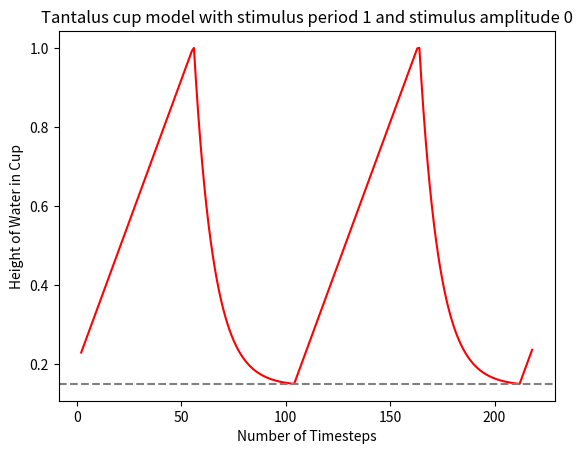
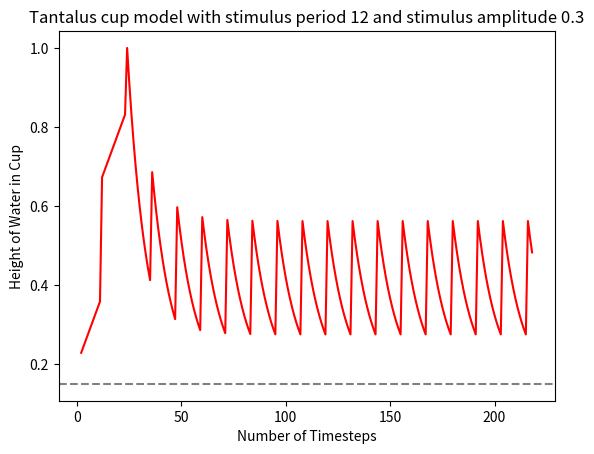
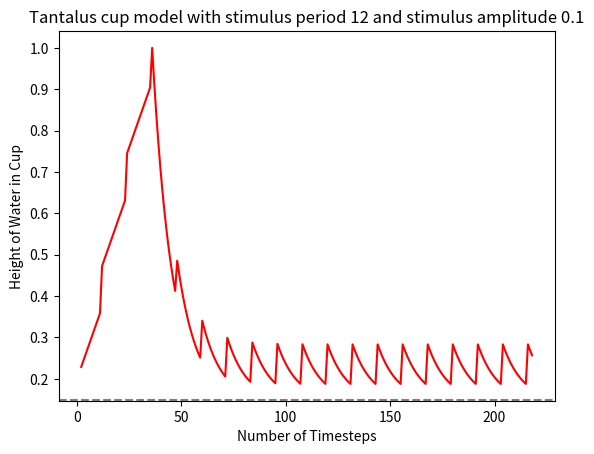

Generate these figures, in order, with matplotlib:
# -*- coding: utf-8 -*-
"""
Created on Thu Apr 20 00:56:49 2023

[redacted]
"""
#without stimulus, same as fig 5B

import matplotlib.pyplot as plt
import numpy as np

from enum import Flag

class Siphon(Flag):
    on = True
    off = False
    
fig, ax = plt.subplots(dpi=144)
h_min = 0.15
a_c = 0.0144
a_s = 0
s_period = 1
phase = 0
phase = np.floor(phase/s_period)
b = 0.9
numstep = 109
periods = 5
h_n_last = 0.2 + a_c
h_n_last2 = 0.2
n_range = np.arange(2, numstep * 2 + 1)
h_arr = np.empty(len(n_range))
siphon = Siphon.off

for i,n in enumerate(n_range):
    test_n = np.floor((n-phase)/s_period) - (n-phase)/s_period
    if np.isclose(test_n, 0):
        a = a_c + a_s
        
    else:
        a = a_c
        
    if h_n_last < h_min or (h_n_last - h_n_last2 > 0 and not siphon):
        siphon = Siphon.off
        if a+h_n_last < 1:
            h_n=h_n_last + a
        else:
            h_n = 1
            siphon = Siphon.on
            
    elif n > 2 and siphon and h_n_last > h_min: 
        h_n = np.min([a + b * h_n_last, 1])
    
    else:
        h_n = 1
        print('Unexpected Result!')
        
    h_n_last2 = h_n_last
    h_n_last = h_arr[i] = h_n

ax.plot(n_range, h_arr, 'r-')
ax.axhline(h_min, ls='--',color='gray')
ax.set_xlabel('Number of Timesteps')
ax.set_ylabel('Height of Water in Cup')
ax.set_title(f'Tantalus cup model with stimulus period {s_period} and stimulus amplitude {a_s}')
plt.show()

#%%

#with stimulus


import matplotlib.pyplot as plt
import numpy as np

from enum import Flag

class Siphon(Flag):
    on = True
    off = False
    
fig, ax = plt.subplots(dpi=144)
h_min = 0.15
a_c = 0.0144
a_s = 0.3
s_period = 12
phase = 0
phase = np.floor(phase/s_period)
b = 0.9
numstep = 109
periods = 5
h_n_last = 0.2 + a_c
h_n_last2 = 0.2
n_range = np.arange(2, numstep * 2 + 1)
h_arr = np.empty(len(n_range))
siphon = Siphon.off

for i,n in enumerate(n_range):
    test_n = np.floor((n-phase)/s_period) - (n-phase)/s_period
    if np.isclose(test_n, 0):
        a = a_c + a_s
        
    else:
        a = a_c
        
    if h_n_last < h_min or (h_n_last - h_n_last2 > 0 and not siphon):
        siphon = Siphon.off
        if a+h_n_last < 1:
            h_n=h_n_last + a
        else:
            h_n = 1
            siphon = Siphon.on
            
    elif n > 2 and siphon and h_n_last > h_min: 
        h_n = np.min([a + b * h_n_last, 1])
    
    else:
        h_n = 1
        print('Unexpected Result!')
        
    h_n_last2 = h_n_last
    h_n_last = h_arr[i] = h_n

ax.plot(n_range, h_arr, 'r-')
ax.axhline(h_min, ls='--',color='gray')
ax.set_xlabel('Number of Timesteps')
ax.set_ylabel('Height of Water in Cup')
ax.set_title(f'Tantalus cup model with stimulus period {s_period} and stimulus amplitude {a_s}')
plt.show()

#%%

#aimed to look like fig 6B

import matplotlib.pyplot as plt
import numpy as np

from enum import Flag

class Siphon(Flag):
    on = True
    off = False
    
fig, ax = plt.subplots(dpi=144)
h_min = 0.15
a_c = 0.0144
a_s = 0.1
s_period = 12
phase = 0
phase = np.floor(phase/s_period)
b = 0.9
numstep = 109
periods = 5
h_n_last = 0.2 + a_c
h_n_last2 = 0.2
n_range = np.arange(2, numstep * 2 + 1)
h_arr = np.empty(len(n_range))
siphon = Siphon.off

for i,n in enumerate(n_range):
    test_n = np.floor((n-phase)/s_period) - (n-phase)/s_period
    if np.isclose(test_n, 0):
        a = a_c + a_s
        
    else:
        a = a_c
        
    if h_n_last < h_min or (h_n_last - h_n_last2 > 0 and not siphon):
        siphon = Siphon.off
        if a+h_n_last < 1:
            h_n=h_n_last + a
        else:
            h_n = 1
            siphon = Siphon.on
            
    elif n > 2 and siphon and h_n_last > h_min: 
        h_n = np.min([a + b * h_n_last, 1])
    
    else:
        h_n = 1
        print('Unexpected Result!')
        
    h_n_last2 = h_n_last
    h_n_last = h_arr[i] = h_n

ax.plot(n_range, h_arr, 'r-')
ax.axhline(h_min, ls='--',color='gray')
ax.set_xlabel('Number of Timesteps')
ax.set_ylabel('Height of Water in Cup')
ax.set_title(f'Tantalus cup model with stimulus period {s_period} and stimulus amplitude {a_s}')
plt.show()
